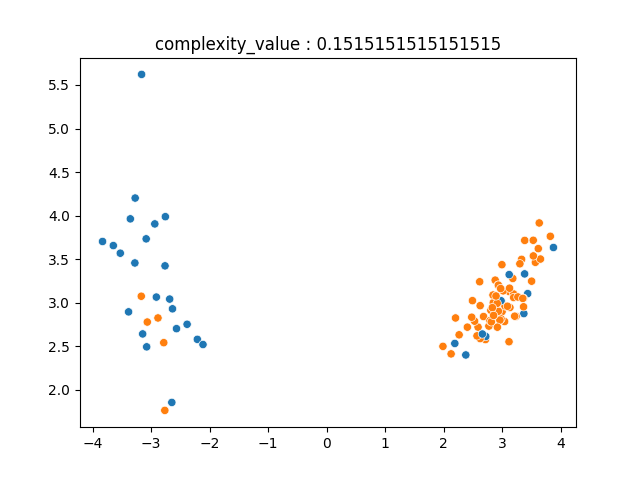

The data file committed next to this chart (first rows):
3.116592523312671226e+00, 3.130542580502720718e+00, 1.000000000000000000e+00
3.434111808653322662e+00, 3.105703579298572770e+00, 0.000000000000000000e+00
-2.756085822994595702e+00, 3.988492311830755810e+00, 0.000000000000000000e+00
-2.645873650774622110e+00, 1.857374610523096825e+00, 0.000000000000000000e+00
3.360535183058808606e+00, 3.052913061282953588e+00, 1.000000000000000000e+00
2.376959238638478134e+00, 2.401995770938517794e+00, 0.000000000000000000e+00
-3.829402463053780181e+00, 3.703992364996099518e+00, 0.000000000000000000e+00
-2.682436260221074065e+00, 3.043212010443236970e+00, 0.000000000000000000e+00
3.193768240900382249e+00, 3.101896464422591926e+00, 1.000000000000000000e+00
3.179700950729445363e+00, 3.279629705106567261e+00, 1.000000000000000000e+00
3.631527774493844785e+00, 3.916429558271637301e+00, 1.000000000000000000e+00
2.712587603845501238e+00, 2.578634275329232839e+00, 1.000000000000000000e+00
3.381780195077993767e+00, 3.332056813577549903e+00, 0.000000000000000000e+00
1.986340028972354732e+00, 2.500570788111191600e+00, 1.000000000000000000e+00
-2.765488397739948034e+00, 1.765924208231845149e+00, 1.000000000000000000e+00
2.586242684074711029e+00, 2.721616618456082382e+00, 1.000000000000000000e+00
2.717892017682234318e+00, 2.614121776186999924e+00, 0.000000000000000000e+00
2.613836343573473275e+00, 3.242045613708926410e+00, 1.000000000000000000e+00
2.622127662337971010e+00, 2.967472703786487198e+00, 1.000000000000000000e+00
2.878963411996922961e+00, 3.260302905731443879e+00, 1.000000000000000000e+00
3.330207658595961462e+00, 3.499055648285477993e+00, 1.000000000000000000e+00
-3.162137178878836163e+00, 5.620894550890983332e+00, 0.000000000000000000e+00
-2.783495858740950180e+00, 2.542943169453842245e+00, 1.000000000000000000e+00
-2.565804047730749549e+00, 2.703709432255626766e+00, 0.000000000000000000e+00
2.996246297727282570e+00, 2.899262223555991280e+00, 1.000000000000000000e+00
3.039635733988845789e+00, 2.785610569607041676e+00, 1.000000000000000000e+00
-2.384698861098661915e+00, 2.754067479753411263e+00, 0.000000000000000000e+00
2.930209755615106548e+00, 3.202779237507933363e+00, 1.000000000000000000e+00
-3.525968118938818119e+00, 3.569506165874098524e+00, 0.000000000000000000e+00
3.194763911523024191e+00, 3.060777140694328935e+00, 1.000000000000000000e+00
3.874416052810742528e+00, 3.634911425914762795e+00, 0.000000000000000000e+00
3.266860641600925597e+00, 3.067257345954546022e+00, 1.000000000000000000e+00
-3.075531721703034460e+00, 2.495083899108843539e+00, 0.000000000000000000e+00
3.045493987018414117e+00, 2.964878562698030517e+00, 1.000000000000000000e+00
2.978536390574271220e+00, 2.816126382489416269e+00, 1.000000000000000000e+00
-3.645124468783666583e+00, 3.656836582953332471e+00, 0.000000000000000000e+00
3.565630481365850368e+00, 3.464856183185439420e+00, 1.000000000000000000e+00
2.125653037524393607e+00, 2.414352534498311442e+00, 1.000000000000000000e+00
2.189272942177542980e+00, 2.534046994602554559e+00, 0.000000000000000000e+00
3.615288486761100373e+00, 3.622124736625684349e+00, 1.000000000000000000e+00
2.403610353151411694e+00, 2.721003752273015053e+00, 1.000000000000000000e+00
-3.277054239043953210e+00, 3.457441097231403582e+00, 0.000000000000000000e+00
3.015508674176925030e+00, 3.137617484013407232e+00, 1.000000000000000000e+00
2.526995923591686122e+00, 2.789766478855478571e+00, 1.000000000000000000e+00
3.368673636618010114e+00, 2.876614234183559660e+00, 0.000000000000000000e+00
3.118033002846037682e+00, 3.323964367172726586e+00, 0.000000000000000000e+00
2.846332321125098819e+00, 3.001628627193313914e+00, 1.000000000000000000e+00
3.349729408544884102e+00, 3.050789276329621824e+00, 1.000000000000000000e+00
2.932972774812729888e+00, 2.904058509585738079e+00, 1.000000000000000000e+00
-3.167612712558776966e+00, 3.075762968824253374e+00, 1.000000000000000000e+00
3.652592829193070045e+00, 3.502424078100302651e+00, 1.000000000000000000e+00
3.130921659118361511e+00, 2.946732017328646425e+00, 1.000000000000000000e+00
-2.209820603882053369e+00, 2.581151938391973655e+00, 0.000000000000000000e+00
2.680116454647422763e+00, 2.842816283969853419e+00, 1.000000000000000000e+00
3.124480318037508031e+00, 3.168124987922237956e+00, 1.000000000000000000e+00
3.383345130945110135e+00, 3.716233438320371896e+00, 1.000000000000000000e+00
2.933936590889232310e+00, 3.202959440069429231e+00, 1.000000000000000000e+00
-3.143950324406976193e+00, 2.643297784418277452e+00, 0.000000000000000000e+00
-2.936543199119398206e+00, 3.905529507259111188e+00, 0.000000000000000000e+00
2.201376324546427732e+00, 2.826431675946082134e+00, 1.000000000000000000e+00
3.363598528918680941e+00, 2.954684029591613470e+00, 1.000000000000000000e+00
... 39 more rows
